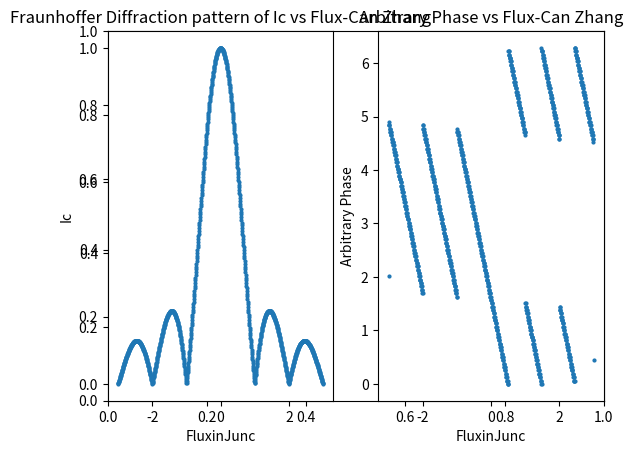

Reproduce this figure in Python.
# -*- coding: utf-8 -*-
"""
Created on Sat Mar 04 22:33:55 2017
This is a line to line translation from Erik's Matlab simulation to python code

%Explanation of base program

%The program splits a single junciton up into xmax discrete sections.  Each
%section has a supercurrent density, and a phase difference that is
%contributed to by the field (PhaseF), and an arbitrary phase set at x=1
%called Phase1.  For each value of field and Phase1 the supercurrent at
%each point is calculated and the net supercurrent (sum along the junction)
%is calcualted to find the supercurrent carried at that phase and that
%field.  To find the maximum supercurrent for a given field, the max of
%that vector is taken, and can be plotted against the magnetic field.  This
%is the exact measurment of the critical current vs field that we do in the
%lab.  

@author: can
"""

###################################
# Import libraries 
###################################

import numpy as np
import operator
import matplotlib
import matplotlib.pyplot as plt


###################################
# Define and initialize variables
###################################

xmax=51
xArray = np.linspace(1, xmax, xmax, endpoint=True)

SCurrentMag=1.0
SCurrentNoiseMag=0.
# instead of defining a vector with zero and fill them in the loop
# i jsut create a vector with incremental value here
SCurrentDensity=(SCurrentNoiseMag*np.ones(xmax)+SCurrentMag*np.ones(xmax))/(xmax)
pi_true=np.pi

pmax=101
Phase1Min=-0*pi_true
Phase1Max=2*pi_true
Phase1=np.linspace(0, 2*pi_true, pmax, endpoint=True)


fmax=1001
FluxMin=-3
FluxMax=3
FluxinJunc= np.linspace(FluxMin, FluxMax, fmax, endpoint=True)

Phase1MaxSC=np.zeros(fmax)

SCurrent=np.zeros((xmax,fmax,pmax))
SCurrentNet=np.zeros(pmax)
MaxSCurrentNet=np.zeros(fmax)
IndexMax=np.zeros(fmax)


# And so on...1

###############################################################################
# Loop doing the work, with additional detail explained in comments within the loop
###############################################################################

#   Most of your (well-commented) code goes here.

for i in range(0,fmax):
    
    PhaseF=2*pi_true*FluxinJunc[i]*np.transpose(xArray)/xmax;

    for j in range(0, pmax):
        SCurrent=np.transpose(SCurrentDensity)*np.sin(Phase1[j]+PhaseF)
        SCurrentNet[j]=sum(SCurrent)
        
    IndexMax[i],MaxSCurrentNet[i]=max(enumerate(SCurrentNet),key=operator.itemgetter(1))

    Phase1MaxSC[i]=Phase1[int(IndexMax[i])]
        


#########################################3
######################################
# End of loop. Print the results.
print("all done. Result is... ")
plt.figure()
ax = plt.gca()

plt.subplot(1,2,1)
plt.plot(FluxinJunc,MaxSCurrentNet,'o', markersize=2)
plt.xlabel("FluxinJunc")
plt.ylabel("Ic")
plt.title("Fraunhoffer Diffraction pattern of Ic vs Flux-Can Zhang")



plt.subplot(1,2,2)
plt.plot(FluxinJunc,Phase1MaxSC,'o', markersize=2)
plt.xlabel("FluxinJunc")
# this arbitrary phase is the phase that maximized the critical current
plt.ylabel("Arbitrary Phase")
plt.title("Arbitrary Phase vs Flux-Can Zhang")

plt.savefig("Bext_vs_Ic_and_B_vs_Phase.png")

print("all done")


###############################################################################


################################################################################
# Make informative comments on the results you just found, like how quickly
# the series converges, and its comparison to the true value of pi.
################################################################################